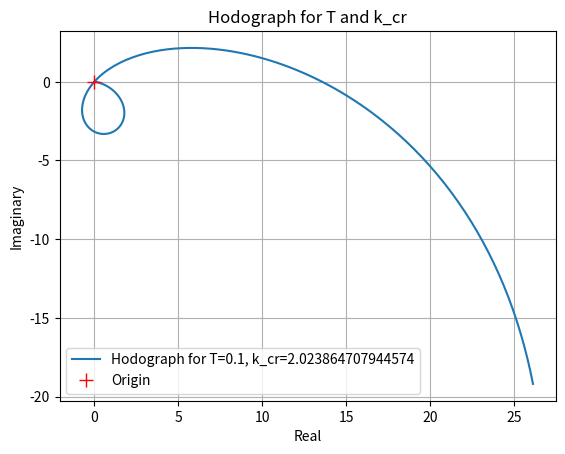
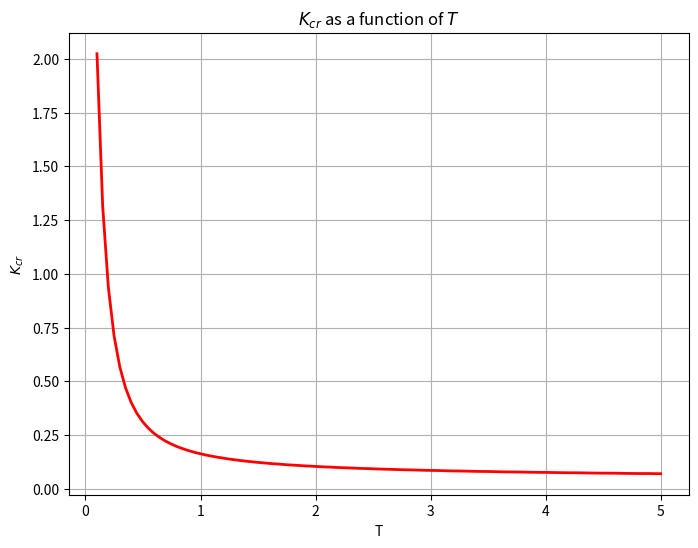

Here is the Python script that generated these plots, in order:
import numpy as np
import matplotlib.pyplot as plt
from scipy import signal

def hodograph(T1):
    # Range of T values
    T_values = np.linspace(0.1, 5, 100)

    # Initialize lists to store T and k_cr values
    T_list = []
    k_cr_list = []

    for T in T_values:
        # Create the transfer function
        B = [1]  # The value of k doesn't matter here, as it will be adjusted later
        A = [T1 * T, (T1 + T), 1, 1]
        sys = signal.TransferFunction(B, A)

        # Frequency range for hodograph
        w, GM, _ = signal.bode(sys, np.logspace(-3, 10, 1000))

        # Find the index of the frequency where magnitude is closest to 1
        index_closest_to_1 = np.argmin(np.abs(GM - 1.0))
        frequency_closest_to_1 = w[index_closest_to_1]

        # Find the corresponding k value by adjusting the transfer function
        k = 1 / max(GM)

        # Store T and k_cr values
        T_list.append(T)
        k_cr_list.append(k)

    # Plot the hodograph for one specific T and k_cr
    chosen_T = T_list[0]
    chosen_k_cr = k_cr_list[0]

    B_chosen = [chosen_k_cr]
    A_chosen = [T1 * chosen_T, (T1 + chosen_T), 1, chosen_k_cr]
    sys_chosen = signal.TransferFunction(B_chosen, A_chosen)

    w, GM_chosen, phase_chosen = signal.bode(sys_chosen, np.logspace(-3, 1, 1000))
    U_chosen = GM_chosen * np.cos(np.radians(phase_chosen))
    V_chosen = GM_chosen * np.sin(np.radians(phase_chosen))

    plt.figure()
    plt.plot(U_chosen, V_chosen, label=f'Hodograph for T={chosen_T}, k_cr={chosen_k_cr}')
    plt.plot(0, 0, 'r+', label='Origin', markersize=10)
    plt.xlabel('Real')
    plt.ylabel('Imaginary')
    plt.title('Hodograph for T and k_cr')
    plt.legend()
    plt.grid(True)
    plt.show()

    # Return the chosen T and k_cr values
    return T_list, k_cr_list

def k_dependency(T_list, k_cr_list):
    # Plot the graph of k_cr(T)
    plt.figure(figsize=(8, 6))
    plt.plot(T_list, k_cr_list, 'r-', linewidth=2)
    plt.xlabel('T')
    plt.ylabel('$K_{cr}$')
    plt.title('$K_{cr}$ as a function of $T$')
    plt.grid(True)
    plt.show()

def main():
    T1 = 0.6

    # Call the first function to find k_cr and T and plot hodograph
    chosen_T, chosen_k_cr = hodograph(T1)

    print("T\t\tK_cr\n")
    for i in range(1, len(chosen_T), 10):
        print(f'{chosen_T[i]:.1f}\t|\t{chosen_k_cr[i]:.2f}')

    # Call the second function to plot k_cr(T)
    k_dependency(chosen_T, chosen_k_cr)

if __name__ == "__main__":
    main()
